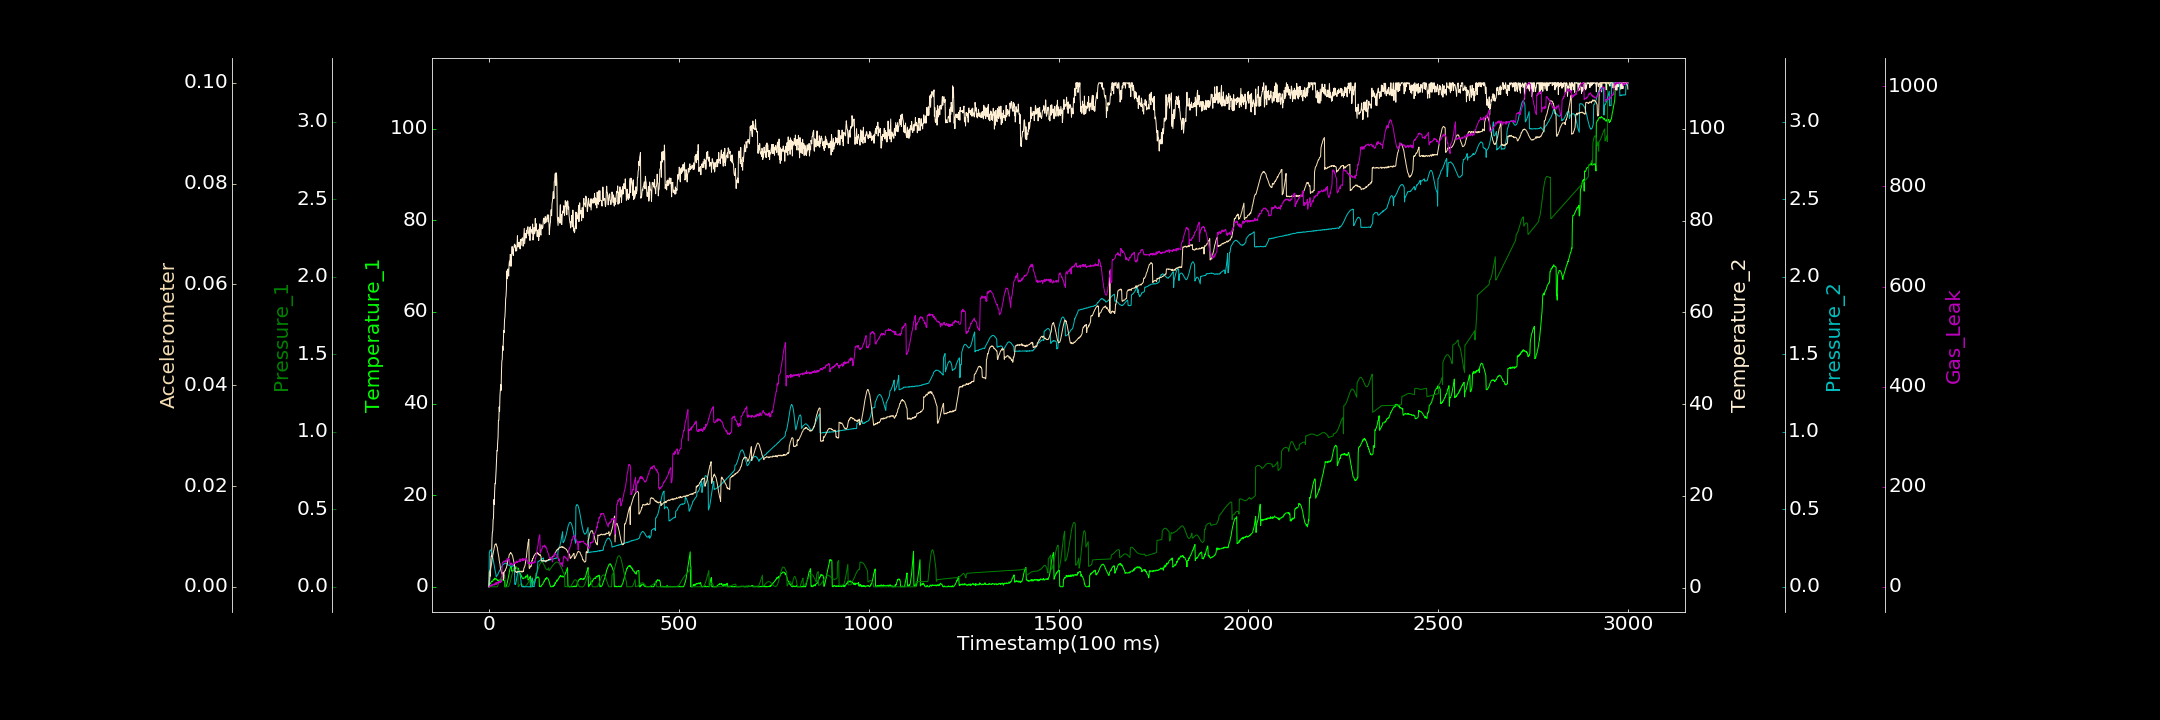

The table this chart was drawn from, first rows:
0.000000000, 0.197173723, 0.000000000, 0.203589810, 0.000000000, 0.000000000, 0.000000000
1, 0.8006, 0.0002838, 1.529, 0.2195, 0.002896, 0.01161
2, 0.492, 0.000000000, 1.599, 0.227, 0.002965, 1.146
3, 0.8244, 0.000000000, 2.844, 0.2355, 0.003361, 2.144
4, 0.6884, 0.000000000, 2.564, 0.2379, 0.003464, 1.966
5, 0.894, 0.000000000, 6.044, 0.2363, 0.003856, 0.629
6, 0.9921, 0.000000000, 6.937, 0.232, 0.004163, 3.258
7, 1.242, 0.00004286, 6.874, 0.2266, 0.004672, 4.252
8, 1.23, 0.000000000, 10.71, 0.218, 0.005265, 2.754
9, 1.155, 0.0001172, 12.11, 0.2065, 0.005783, 2.807
10, 1.274, 0.000000000, 12.41, 0.1917, 0.006255, 4.707
11, 1.398, 0.0001595, 14.88, 0.1778, 0.006562, 5.329
12, 1.642, 0.000000000, 15.1, 0.1639, 0.007051, 4.838
13, 1.554, 0.000000000, 19.19, 0.1471, 0.007316, 3.062
14, 1.508, 0.000000000, 18.17, 0.1319, 0.007819, 3.497
15, 1.899, 0.00006799, 21.05, 0.1199, 0.008058, 5.257
16, 1.827, 0.000000000, 22.75, 0.1048, 0.00841, 6.855
17, 1.687, 0.0003503, 22.65, 0.09385, 0.008399, 4.433
18, 1.798, 0.00005851, 24.28, 0.08707, 0.00854, 7.5
19, 1.765, 0.000000000, 25.84, 0.06288, 0.008536, 8.675
20, 1.599, 0.0000111, 28.04, 0.06714, 0.008229, 4.175
21, 1.516, 0.000000000, 29.88, 0.07043, 0.007957, 7.867
22, 1.565, 0.0000625, 29.81, 0.07657, 0.007846, 9.375
23, 1.389, 0.006617, 31.73, 0.07923, 0.007187, 6.986
24, 1.426, 0.01346, 32.77, 0.08161, 0.006782, 7.309
25, 1.301, 0.02039, 36.46, 0.08838, 0.006454, 10.42
26, 1.442, 0.02675, 36.46, 0.09511, 0.005934, 7.331
27, 1.344, 0.03293, 39.4, 0.0982, 0.005264, 9.827
28, 1.488, 0.03944, 38.44, 0.1027, 0.004818, 8.886
29, 1.403, 0.045, 41.86, 0.1083, 0.004519, 10.83
30, 1.249, 0.05016, 43.2, 0.1148, 0.003786, 8.392
31, 1.523, 0.05491, 44.23, 0.1186, 0.003495, 12.88
32, 1.492, 0.05952, 42.99, 0.1234, 0.003163, 9.743
33, 1.581, 0.06344, 47.11, 0.1287, 0.002942, 11.1
34, 1.5, 0.06718, 49.44, 0.1314, 0.002566, 14.59
35, 1.487, 0.06997, 49.73, 0.1338, 0.002558, 46.43
36, 1.477, 0.07158, 52.63, 0.1398, 0.002597, 48.92
37, 1.455, 0.07315, 51.68, 0.1426, 0.002885, 49.04
38, 1.475, 0.07403, 53.91, 0.1452, 0.001424, 48.96
39, 1.346, 0.07435, 56.02, 0.1476, 0.001634, 51.06
40, 1.357, 0.07373, 55.61, 0.1481, 0.002962, 51.58
41, 1.397, 0.07243, 58.43, 0.1497, 0.003024, 49.76
42, 0.000000000, 0.07096, 58.95, 0.1492, 0.003197, 49.44
43, 0.000000000, 0.0001866, 60.49, 0.1521, 0.003189, 50.85
44, 0.09971, 0.00004158, 62.97, 0.1526, 0.003493, 52.58
45, 0.000000000, 0.000000000, 63.52, 0.1525, 0.003654, 52.2
46, 0.2404, 0.000000000, 65.25, 0.1509, 0.003793, 49.64
47, 0.4675, 0.0001115, 69.02, 0.1514, 0.004192, 53.76
48, 0.7747, 0.0003791, 67.32, 0.1504, 0.00458, 56.65
49, 1.188, 0.000000000, 68.11, 0.1395, 0.004927, 54.47
50, 1.522, 0.0001547, 69.45, 0.1396, 0.005277, 56.12
51, 1.998, 0.0007652, 68.96, 0.1403, 0.005665, 57.09
52, 2.429, 0.003962, 67.89, 0.1406, 0.00569, 54.38
53, 2.85, 0.008882, 70.45, 0.139, 0.0062, 54.16
54, 3.404, 0.01474, 71.16, 0.1379, 0.00648, 55.09
55, 3.802, 0.02218, 70.2, 0.1356, 0.006504, 44.25
56, 4.051, 0.03113, 72.63, 0.134, 0.006632, 43.94
57, 4.262, 0.04053, 72.4, 0.1348, 0.00682, 45.82
58, 4.408, 0.0514, 70.02, 0.1329, 0.006735, 47.72
59, 4.567, 0.06226, 71.85, 0.1314, 0.006549, 46.7
60, 3.427, 0.07236, 73.3, 0.1309, 0.006539, 46.24
... 2,939 more rows
